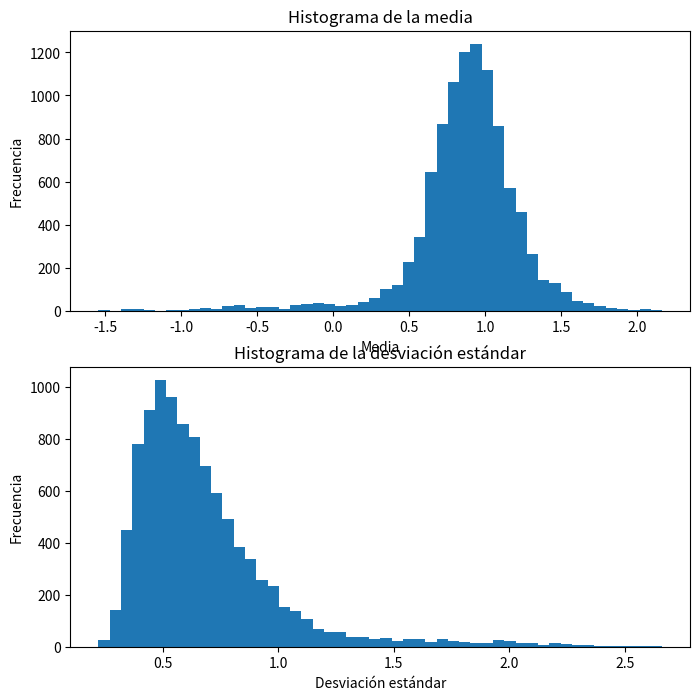

Generate this figure with matplotlib:
# -*- coding: utf-8 -*-
"""
Created on Sun May 14 00:17:44 2023

[redacted]
"""



import numpy as np
import matplotlib.pyplot as plt

# Función de densidad de probabilidad a priori
#Sirve para obtener la probabilidad de que una media tome un valor antes de siquiera ver los datos
#Para esto pide mu:Media Sigmo: Desviacion estandar
def prior(mu, sigma):
    return 1 / (sigma * np.sqrt(2*np.pi)) * np.exp(-0.5*(mu/sigma)**2)

# Función de verosimilitud de los datos observados
#Sirve para obtener la probabilidad de ver ciertos datos segun los datos iniciales
def likelihood(mu, sigma, data):
    return np.prod(1 / (sigma * np.sqrt(2*np.pi)) * np.exp(-0.5*(data-mu)**2/sigma**2))

# Función de densidad de probabilidad a posteriori
#Se unen la funcion prior y la funcion likehood para obtener un funcion que describa la incertidumbre despues de ver los datos
def posterior(mu, sigma, data):
    return prior(mu, sigma) * likelihood(mu, sigma, data)

# Función MCMC para generar una cadena de muestras
def MCMC(data, initial_mu, initial_sigma, n_samples, stepsize):
    # Inicializar la cadena de muestras
    samples = [(initial_mu, initial_sigma)]
    
    # Generar n_samples-1 muestras adicionales
    for i in range(n_samples-1):
        # Tomar la última muestra de la cadena
        last_mu, last_sigma = samples[-1]
        
        # Generar una propuesta aleatoria para la media y la desviación estándar
        proposal_mu = np.random.normal(last_mu, stepsize)
        proposal_sigma = np.abs(np.random.normal(last_sigma, stepsize))
        
        # Calcular la razón de aceptación segun la funcion posterior
        acceptance_ratio = posterior(proposal_mu, proposal_sigma, data) / posterior(last_mu, last_sigma, data)
        
        # Aceptar o rechazar la propuesta
        if np.random.uniform() < acceptance_ratio:
            samples.append((proposal_mu, proposal_sigma))
        else:
            samples.append((last_mu, last_sigma))
    
    return np.array(samples)

# Función para imprimir los resultados estimados
def print_results(samples):
    print("Resultados:")
    print(f"Media: {np.mean(samples[:,0]):.2f}")
    print(f"Varianza: {np.var(samples[:,0]):.2f}")

# Datos observados
data = np.array([1.2, 0.8, 1.4, 0.9, 1.1])

# Parámetros de entrada
initial_mu = 0
initial_sigma = 1
n_samples = 10000
stepsize = 0.1

# Generar una cadena de muestras
samples = MCMC(data, initial_mu, initial_sigma, n_samples, stepsize)

# Mostrar histogramas de las muestras
fig, axs = plt.subplots(2, 1, figsize=(8,8))
axs[0].hist(samples[:,0], bins=50)
axs[0].set_title('Histograma de la media')
axs[0].set_xlabel('Media')
axs[0].set_ylabel('Frecuencia')
axs[1].hist(samples[:,1], bins=50)
axs[1].set_title('Histograma de la desviación estándar')
axs[1].set_xlabel('Desviación estándar')
axs[1].set_ylabel('Frecuencia')
plt.show()

# Imprimir los resultados estimados
print_results(samples)